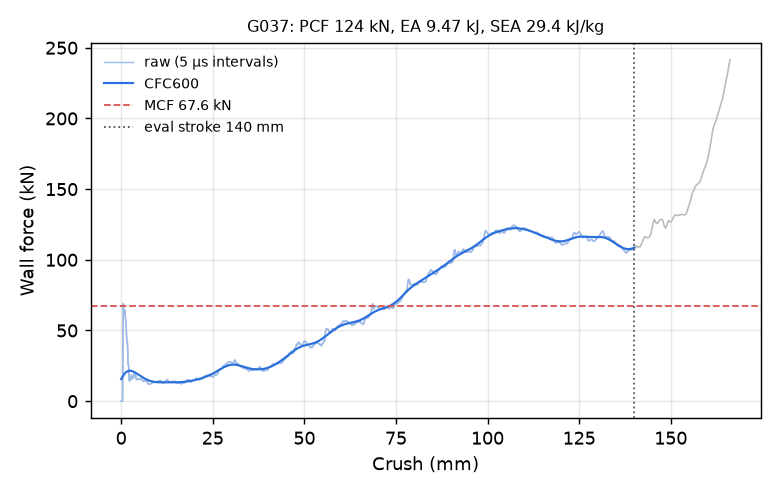

The table this chart was drawn from, first rows:
time_ms, crush_mm, force_kN, force_CFC600_kN
0.000000000000000000e+00, -0.000000000000000000e+00, 0.000000000000000000e+00, 1.561958370584992828e+01
5.312073044478893280e-03, 8.116847276687622070e-02, 0.000000000000000000e+00, 1.597533140190563117e+01
1.027000788599252701e-02, 1.569257229566574097e-01, 0.000000000000000000e+00, 1.632613162293227660e+01
1.522794272750616074e-02, 2.326829582452774048e-01, 0.000000000000000000e+00, 1.667114887691365155e+01
2.018587663769721985e-02, 3.084402084350585938e-01, 0.000000000000000000e+00, 1.700950920384976683e+01
2.514381147921085358e-02, 3.841974437236785889e-01, 0.000000000000000000e+00, 1.734029936370555092e+01
3.010174632072448730e-02, 4.599546790122985840e-01, 2.019184483705152289e+01, 1.766256901414934077e+01
3.505967929959297180e-02, 5.357115864753723145e-01, 5.596325286016217859e+01, 1.797534709711016987e+01
4.001761600375175476e-02, 6.114658117294311523e-01, 6.898661282037677722e+01, 1.827768191806525166e+01
4.532593488693237305e-02, 6.925702691078186035e-01, 6.358718870526909939e+01, 1.856869079644728515e+01
5.027538537979125977e-02, 7.681887745857238770e-01, 6.088888575272719095e+01, 1.884759133402244657e+01
5.522345751523971558e-02, 8.437835574150085449e-01, 6.212442978162028595e+01, 1.911370749218397336e+01
6.017097458243370056e-02, 9.193670749664306641e-01, 6.431932574179226947e+01, 1.936646633918907412e+01
6.511883437633514404e-02, 9.949530363082885742e-01, 6.444147803974894373e+01, 1.960539744171736487e+01
7.006730884313583374e-02, 1.070545673370361328e+00, 6.224644586296705739e+01, 1.983013428864135363e+01
7.501666992902755737e-02, 1.146148920059204102e+00, 5.995672904680547077e+01, 2.004041368098548404e+01
8.031935989856719971e-02, 1.227146506309509277e+00, 5.852246440147323625e+01, 2.023607209776735516e+01
8.526839315891265869e-02, 1.302739381790161133e+00, 5.610084912070661289e+01, 2.041704070020102080e+01
9.021749347448348999e-02, 1.378330826759338379e+00, 5.251892988157941744e+01, 2.058333997655136116e+01
9.516786783933639526e-02, 1.453939318656921387e+00, 4.830985025928536203e+01, 2.073507326301401577e+01
1.001174449920654297e-01, 1.529533624649047852e+00, 4.331557221221248710e+01, 2.087241833280423009e+01
1.050673499703407288e-01, 1.605130910873413086e+00, 4.182573545194638598e+01, 2.099561768976868947e+01
1.100169122219085693e-01, 1.680721163749694824e+00, 4.236090174368926142e+01, 2.110497002445755399e+01
1.153204590082168579e-01, 1.761715412139892578e+00, 3.819839748730405660e+01, 2.120082474662914152e+01
1.202712282538414001e-01, 1.837320446968078613e+00, 3.081129343032179335e+01, 2.128357704629716451e+01
1.252244859933853149e-01, 1.912962079048156738e+00, 2.633704924392182178e+01, 2.135365907346520942e+01
1.301747858524322510e-01, 1.988557219505310059e+00, 2.663515277050970909e+01, 2.141152824863153725e+01
1.350859105587005615e-01, 2.063553094863891602e+00, 2.332041811645240514e+01, 2.145765786514945361e+01
1.402884721755981445e-01, 2.142998218536376953e+00, 1.725811542551102917e+01, 2.149253064582378059e+01
1.450891345739364624e-01, 2.216305494308471680e+00, 1.488584608771436635e+01, 2.151663129981223932e+01
1.501822620630264282e-01, 2.294078111648559570e+00, 1.423736205070337668e+01, 2.153043768021339588e+01
1.552293598651885986e-01, 2.371146917343139648e+00, 1.465881574552971855e+01, 2.153441425036213985e+01
1.602365970611572266e-01, 2.447606563568115234e+00, 1.516256171756482196e+01, 2.152900950959321236e+01
1.652130931615829468e-01, 2.523596525192260742e+00, 1.490037350235704849e+01, 2.151465588249377348e+01
1.701654493808746338e-01, 2.599216699600219727e+00, 1.493502595799940202e+01, 2.149177017973277870e+01
1.750980913639068604e-01, 2.674535274505615234e+00, 1.613494202404539024e+01, 2.146075395570416333e+01
1.800169050693511963e-01, 2.749642133712768555e+00, 1.832855452208162816e+01, 2.142199454237602652e+01
1.852505505084991455e-01, 2.829555273056030273e+00, 1.831828808065969483e+01, 2.137586745501580765e+01
1.901472806930541992e-01, 2.904323339462280273e+00, 1.687181232395127850e+01, 2.132273891461830573e+01
1.950414180755615234e-01, 2.979050874710083008e+00, 1.674244242746976497e+01, 2.126296654496976046e+01
2.002577781677246094e-01, 3.058697700500488281e+00, 1.630323973973514384e+01, 2.119689839526211372e+01
2.051405459642410278e-01, 3.133250474929809570e+00, 1.723899773599812590e+01, 2.112487199156525364e+01
2.100142687559127808e-01, 3.207664251327514648e+00, 1.703442503034509770e+01, 2.104721433589586965e+01
2.152000814676284790e-01, 3.286842346191406250e+00, 1.609641403168894058e+01, 2.096424236603773750e+01
2.200538218021392822e-01, 3.360949516296386719e+00, 1.762455727619875745e+01, 2.087626311645295019e+01
2.252214699983596802e-01, 3.439848661422729492e+00, 1.845904093542695179e+01, 2.078357412503087431e+01
2.300501018762588501e-01, 3.513571023941040039e+00, 1.904147068246069807e+01, 2.068646498521400900e+01
2.351798713207244873e-01, 3.591890096664428711e+00, 1.974430827100109198e+01, 2.058521951038346387e+01
2.402827292680740356e-01, 3.669797420501708984e+00, 1.995800262097502298e+01, 2.048011763937490670e+01
2.450392097234725952e-01, 3.742415666580200195e+00, 1.874441785060684040e+01, 2.037143670907962090e+01
2.500807344913482666e-01, 3.819385051727294922e+00, 1.725601854958618020e+01, 2.025945145630319288e+01
2.550823688507080078e-01, 3.895744323730468750e+00, 1.807885295323236008e+01, 2.014443267478183586e+01
2.600424885749816895e-01, 3.971468925476074219e+00, 1.819943207149056263e+01, 2.002664598243543992e+01
2.652680277824401855e-01, 4.051245212554931641e+00, 1.685841854093875725e+01, 1.990635163715247202e+01
2.701447904109954834e-01, 4.125695705413818359e+00, 1.571972297288640341e+01, 1.978380422838966624e+01
2.752865850925445557e-01, 4.204191684722900391e+00, 1.523186394421115963e+01, 1.965925122476085818e+01
2.800975143909454346e-01, 4.277635574340820312e+00, 1.539843666037917203e+01, 1.953293122103150736e+01
2.851879894733428955e-01, 4.355347156524658203e+00, 1.571022387245029606e+01, 1.940507307589333763e+01
2.902550697326660156e-01, 4.432700634002685547e+00, 1.555673813185363485e+01, 1.927589606253249244e+01
2.950001955032348633e-01, 4.505137920379638672e+00, 1.526503985755471504e+01, 1.914561033811473223e+01
... 2,198 more rows
